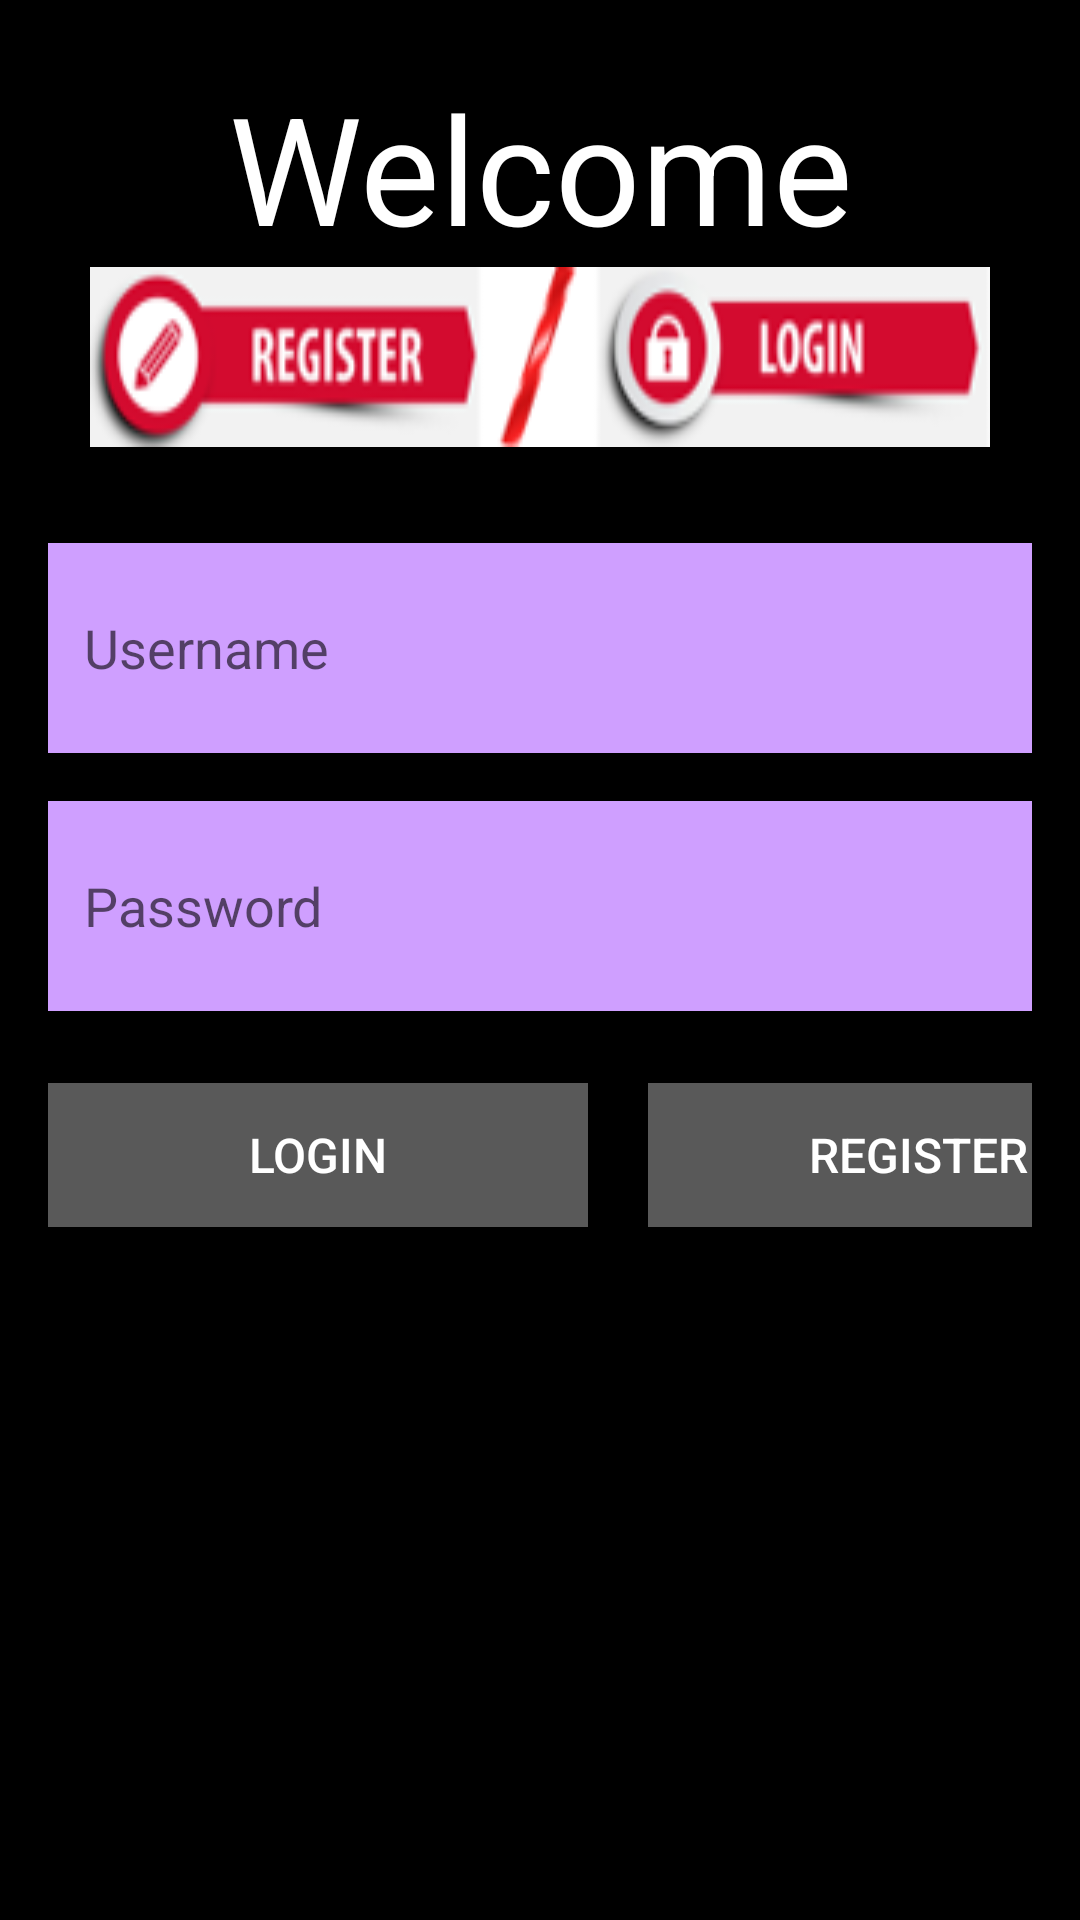

Layout XML and referenced resources for this Android screen:
<!-- AndroidManifest.xml: application theme Theme.Wordly_by_YuvalMiz -->
<!-- res/layout/activity_welcom.xml -->
<?xml version="1.0" encoding="utf-8"?>
<LinearLayout xmlns:android="http://schemas.android.com/apk/res/android"
    xmlns:app="http://schemas.android.com/apk/res-auto"
    xmlns:tools="http://schemas.android.com/tools"
    android:layout_width="match_parent"
    android:layout_height="match_parent"
    android:orientation="vertical"
    android:padding="16dp"
    android:gravity="center"
    tools:context=".WelcomActivity"
    android:background="@color/black">

    
    <TextView
        android:id="@+id/welcome_text"
        android:layout_width="wrap_content"
        android:layout_height="wrap_content"
        android:text="Welcome"
        android:textColor="@android:color/white"
        android:textSize="50dp"
        android:layout_marginTop="-130dp"
        android:gravity="center"></TextView>

    
    <TextView
        android:layout_width="300dp"
        android:layout_height="60dp"
        android:layout_marginBottom="32dp"
        android:gravity="center"
        android:background="@drawable/login_register" />

    
    <EditText
        android:id="@+id/username"
        android:layout_width="match_parent"
        android:layout_height="70dp"
        android:hint="Username"
        android:inputType="text"
        android:padding="12dp"
        android:layout_marginBottom="16dp"
        android:background="@drawable/edit_text_background" />

    
    <EditText
        android:id="@+id/password"
        android:layout_width="match_parent"
        android:layout_height="70dp"
        android:hint="Password"
        android:inputType="textPassword"
        android:padding="12dp"
        android:layout_marginBottom="24dp"
        android:background="@drawable/edit_text_background" />

    
    <LinearLayout
        android:layout_width="match_parent"
        android:layout_height="wrap_content"
        android:orientation="horizontal">

        <Button
            android:id="@+id/login_button"
            android:layout_width="180dp"
            android:layout_height="wrap_content"
            android:text="Login"
            android:textColor="@android:color/white"
            android:background="#595959"
            android:textSize="16sp"
            android:layout_marginBottom="16dp" />

        
        <Button
            android:layout_marginLeft="20dp"
            android:id="@+id/register_button"
            android:layout_width="180dp"
            android:layout_height="wrap_content"
            android:text="register"
            android:textColor="@android:color/white"
            android:background="#595959"
            android:textSize="16sp"
            android:layout_marginBottom="16dp" />

    </LinearLayout>

</LinearLayout>
<!-- resources referenced by this layout -->
<resources>
  <!-- drawable edit_text_background: png bitmap (drawable, 551 bytes) -->
  <!-- drawable login_register: png bitmap (drawable, 13831 bytes) -->
  <style name="Theme.Wordly_by_YuvalMiz" parent="Base.Theme.Wordly_by_YuvalMiz" />
  <style name="Base.Theme.Wordly_by_YuvalMiz" parent="Theme.AppCompat.DayNight.NoActionBar">
          
          
      </style>
  <!-- not gathered from this repository: default colours our renderer supplied (Android Studio template values) -->
  <color name="black">#FF000000</color>
</resources>
